Run: headless pygame with SDL's dummy video driver; simulated clock (each Clock.tick advances the game by its frame time, no real sleeping); random seed 0; keys injected as events and as key.get_pressed() state; no mouse input.
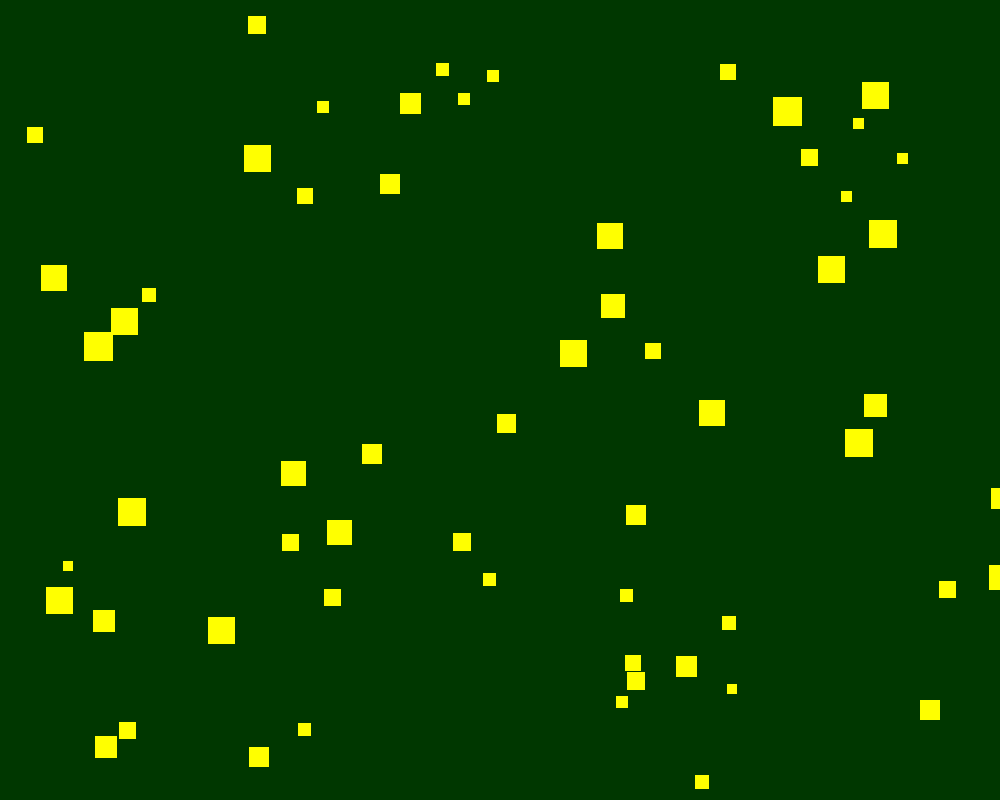
Frame 1 of 4 · flips 1–60 · no input
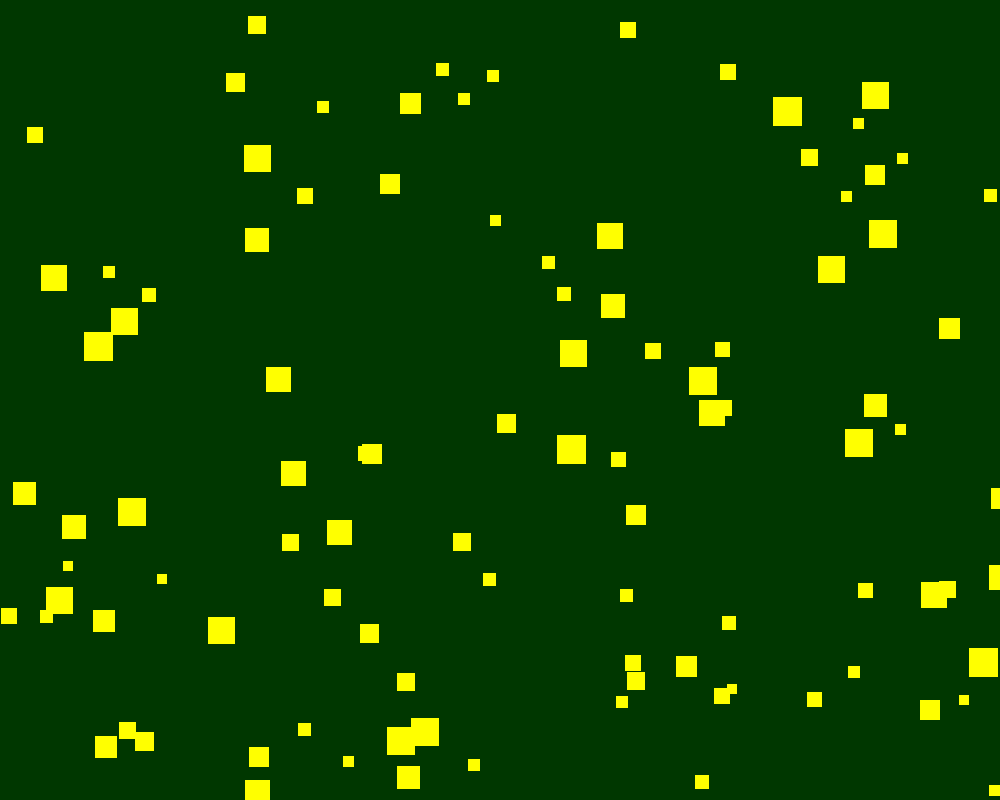
Frame 2 of 4 · flips 61–180 · tapped SPACE, RETURN · held RIGHT (→), D
Frame 3 of 4 · flips 181–300 · held DOWN (↓), S · screen unchanged from frame 2, image omitted
Frame 4 of 4 · flips 301–420 · held LEFT (←), A, UP (↑), W · screen unchanged from frame 3, image omitted

The pygame program that drew these frames:

import pygame , sys , random

# tarif andaze screen
size = (1000,800)
win = pygame.display.set_mode(size)
# caption --> title
pygame.display.set_caption('review')

# color
black = (0,0,0)
white = (255,255,255)
green = (0,55,0)
yellow = (255,255,0)
win.fill(green)
# variable
location = []


# rect
# pygame.draw.rect(surface,color,(location,size),width)


for i in range(100):
    location.append((random.randrange(0,1000),random.randrange(0,800),random.randrange(10,30)))
print(location)    


while True:
    for event in pygame.event.get():
        if event.type == pygame.QUIT:
            pygame.quit()
            sys.exit()
    for loc in location:
        pygame.draw.rect(win,yellow,(loc[0],loc[1],loc[2],loc[2]))
        pygame.time.delay(100)
        pygame.display.update()        
